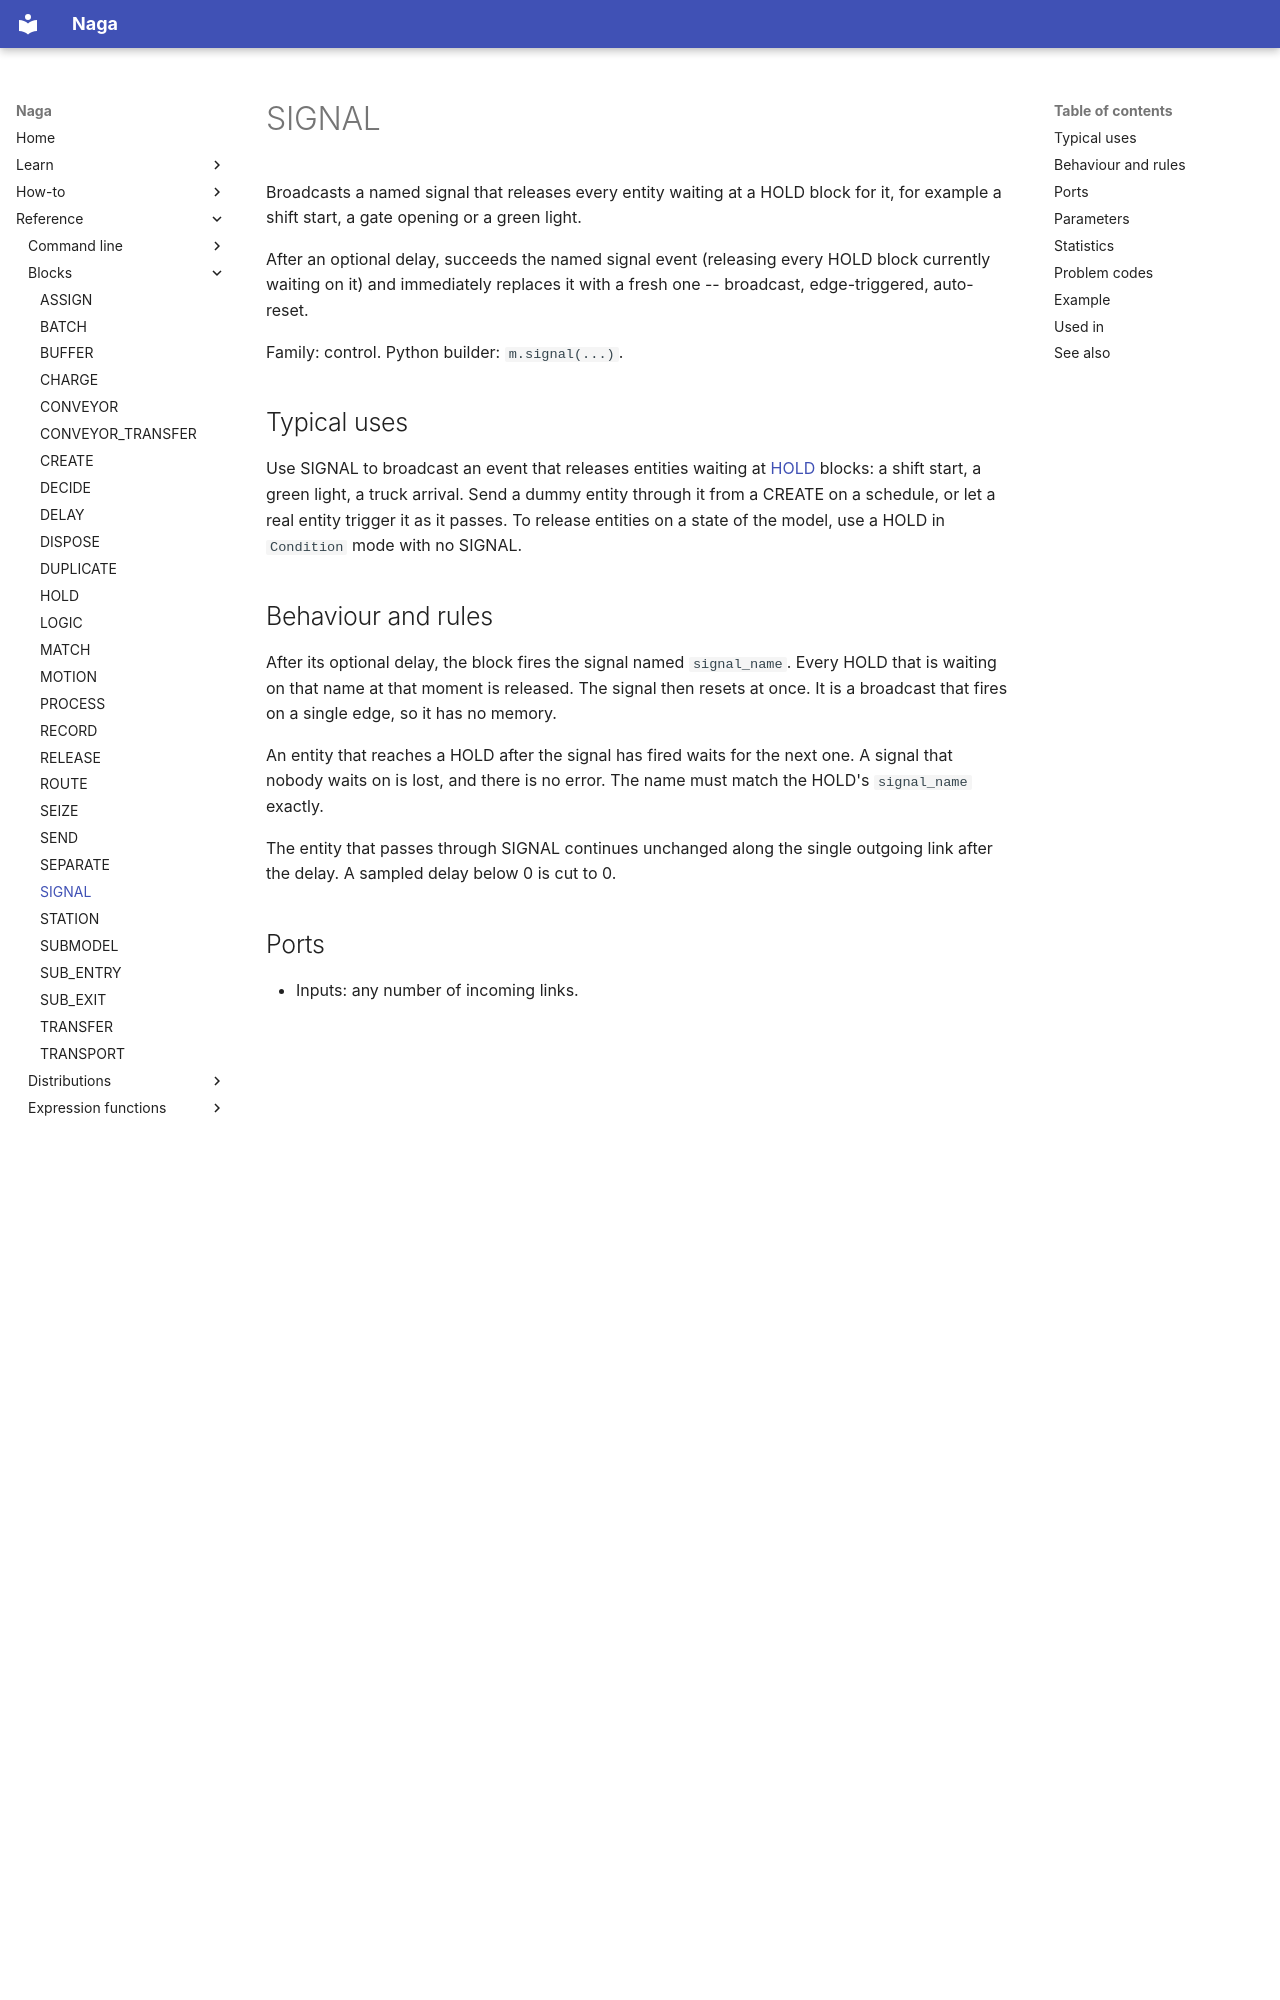

repository: TheMattHub/naga · page: reference/blocks/signal.html · generator: mkdocs

<!-- GENERATED by tools/gen_engine_docs.py -- do not edit by hand. -->
<!-- Regenerate with: python tools/gen_engine_docs.py -->

# SIGNAL

Broadcasts a named signal that releases every entity waiting at a HOLD block for it, for example a shift start, a gate opening or a green light.

After an optional delay, succeeds the named signal event (releasing every HOLD block currently waiting on it) and immediately replaces it with a fresh one -- broadcast, edge-triggered, auto-reset.

Family: control. Python builder: `m.signal(...)`.

## Typical uses

Use SIGNAL to broadcast an event that releases entities waiting at [HOLD](hold.md) blocks: a shift start, a green light, a truck arrival. Send a dummy entity through it from a CREATE on a schedule, or let a real entity trigger it as it passes. To release entities on a state of the model, use a HOLD in `Condition` mode with no SIGNAL.

## Behaviour and rules

After its optional delay, the block fires the signal named `signal_name`. Every HOLD that is waiting on that name at that moment is released. The signal then resets at once. It is a broadcast that fires on a single edge, so it has no memory.

An entity that reaches a HOLD after the signal has fired waits for the next one. A signal that nobody waits on is lost, and there is no error. The name must match the HOLD's `signal_name` exactly.

The entity that passes through SIGNAL continues unchanged along the single outgoing link after the delay. A sampled delay below 0 is cut to 0.

## Ports

- Inputs: any number of incoming links.
- Outputs: one outgoing link.

## Parameters

| Parameter | Type | Default | Required | Quantity | Unit key | Description |
|---|---|---|---|---|---|---|
| `distribution` | str | `'Constant'` |  |  |  | Name of a registered distribution (see the distribution reference). |
| `dist_params` | dict | `{'value': 0.0}` |  | time | `time_unit` | Parameters for `distribution`, by name (e.g. {"rate": 0.5} for Exponential). |
| `time_unit` | str | `'base'` |  |  |  | Unit the sampled duration is expressed in: "base" (the model's own unit, no conversion) or one of seconds/minutes/hours/days. |
| `signal_name` | str | `''` |  |  |  | Name of the signal to succeed; matches a HOLD block's signal_name. |
